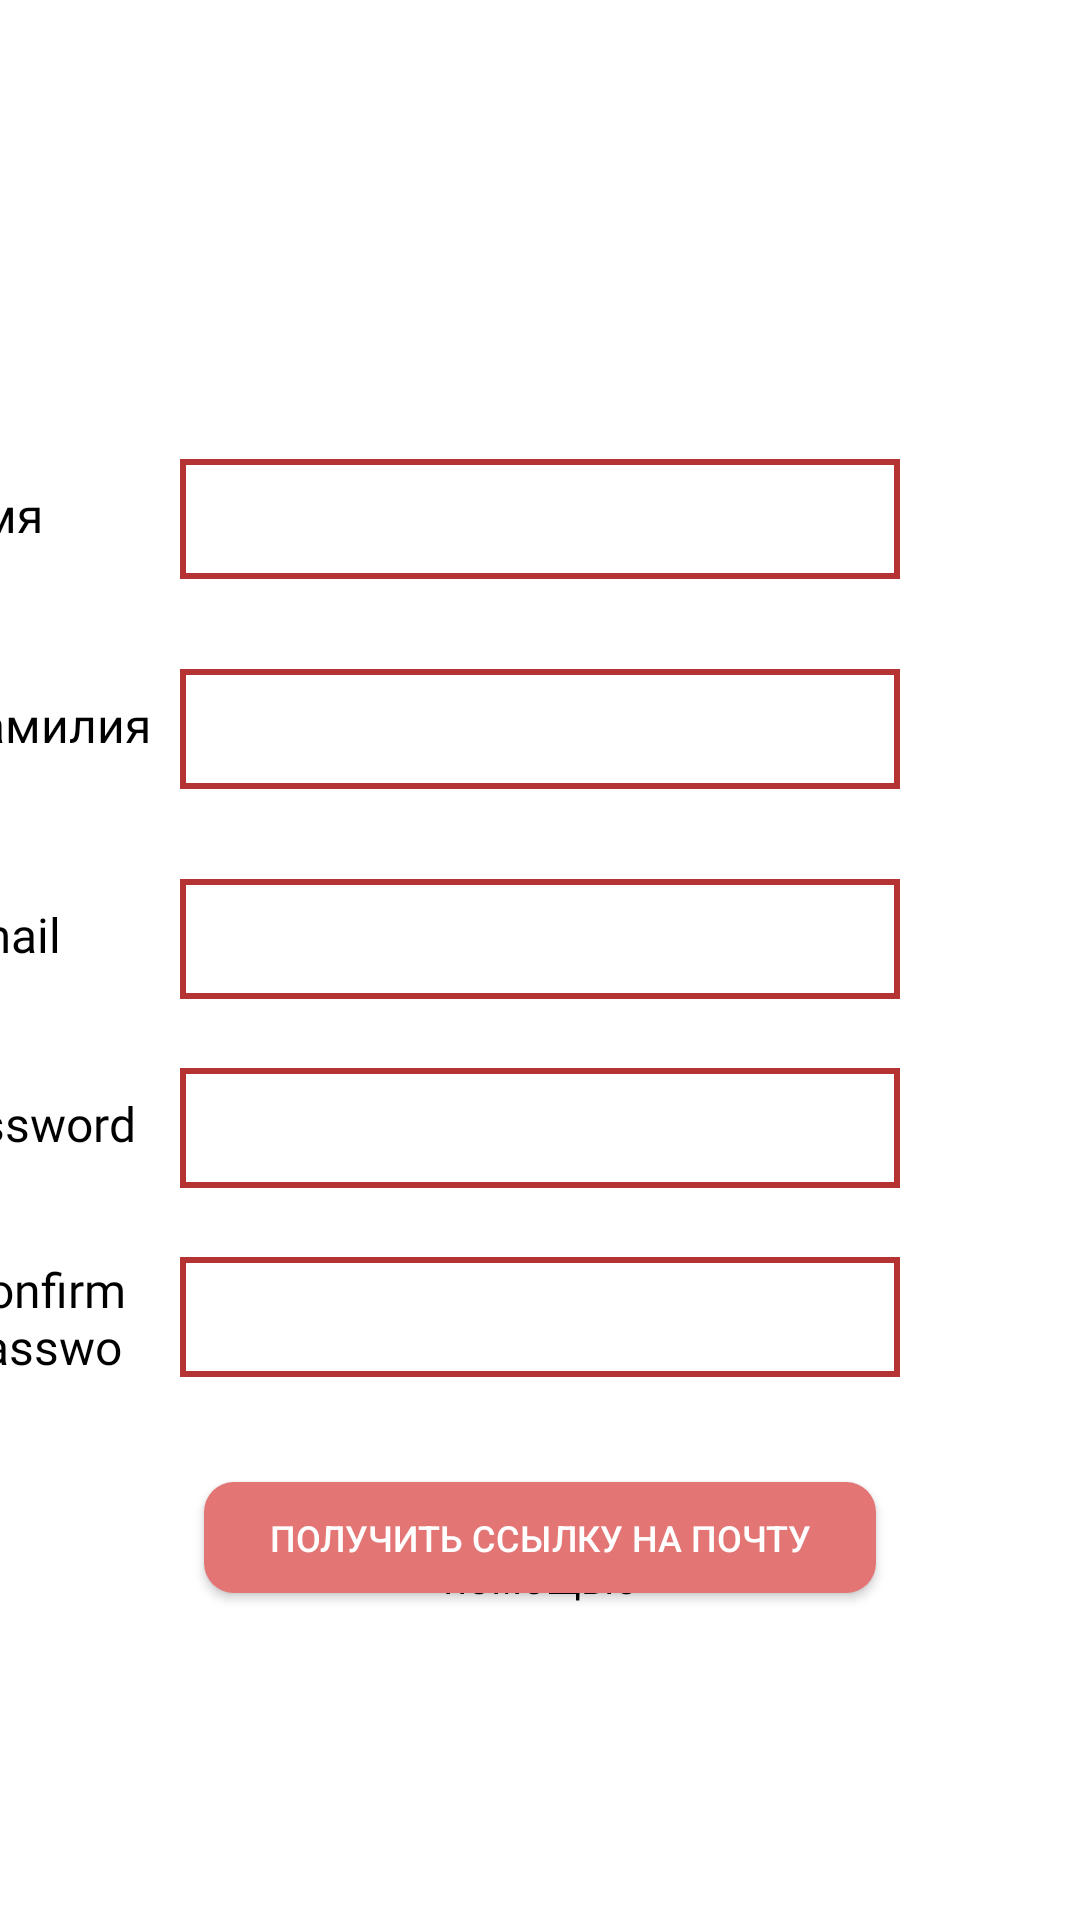

Write the Android layout XML for this screen, with the resource values it uses.
<!-- AndroidManifest.xml: application theme Theme.OnlineSchoolCourses -->
<!-- res/layout/fragment_register.xml -->
<?xml version="1.0" encoding="utf-8"?>
<androidx.constraintlayout.widget.ConstraintLayout xmlns:android="http://schemas.android.com/apk/res/android"
    xmlns:tools="http://schemas.android.com/tools"
    android:layout_width="match_parent"
    android:layout_height="match_parent"
    xmlns:app="http://schemas.android.com/apk/res-auto"
    tools:context=".ui.register.fragment.register.RegisterFragment">

    <TextView
        android:id="@+id/name_id"
        android:layout_width="33dp"
        android:layout_height="25dp"

        android:layout_alignParentTop="true"

        android:fontFamily="@font/pattaya"
        android:gravity="top"
        android:text="@string/name"
        android:textAppearance="@style/medium_large_text_style"
        app:layout_constraintBottom_toBottomOf="@id/name_edit_register"
        app:layout_constraintRight_toLeftOf="@id/name_edit_register"
        app:layout_constraintTop_toTopOf="@id/name_edit_register"
      android:layout_marginEnd="45sp"
        />



    <EditText
        android:id="@+id/name_edit_register"
        android:layout_width="240dp"
        android:layout_height="40dp"
        android:layout_alignParentTop="true"
        android:layout_marginTop="153dp"
        app:layout_constraintTop_toTopOf="parent"
        app:layout_constraintLeft_toLeftOf="parent"
        app:layout_constraintRight_toRightOf="parent"
        android:background="@drawable/square_background"
        />

    <EditText
        android:id="@+id/surname_edit_register"
        android:layout_width="240dp"
        android:layout_height="40dp"
        android:layout_alignParentTop="true"
        android:layout_marginTop="223dp"
        app:layout_constraintTop_toTopOf="parent"
        app:layout_constraintLeft_toLeftOf="parent"
        app:layout_constraintRight_toRightOf="parent"
        android:background="@drawable/square_background"
        />
    <TextView
        android:id="@+id/surname_id"
        android:layout_width="wrap_content"
        android:layout_height="25dp"

        android:layout_alignParentTop="true"

        android:fontFamily="@font/pattaya"
        android:gravity="top"
        android:text="@string/surname"
        android:textAppearance="@style/medium_large_text_style"
        app:layout_constraintBottom_toBottomOf="@id/surname_edit_register"
        app:layout_constraintRight_toLeftOf="@id/surname_edit_register"
        app:layout_constraintTop_toTopOf="@id/surname_edit_register"
        android:layout_marginEnd="10sp"
        />

    <EditText
        android:id="@+id/email_edit_register"
        android:layout_width="240dp"
        android:layout_height="40dp"
        android:layout_alignParentTop="true"
        android:layout_marginTop="293dp"
        app:layout_constraintTop_toTopOf="parent"
        app:layout_constraintLeft_toLeftOf="parent"
        app:layout_constraintRight_toRightOf="parent"
        android:background="@drawable/square_background"
        />
    <TextView
        android:id="@+id/email_id"
        android:layout_width="wrap_content"
        android:layout_height="25dp"

        android:layout_alignParentTop="true"

        android:fontFamily="@font/pattaya"
        android:gravity="top"
        android:text="@string/email"
        android:textAppearance="@style/medium_large_text_style"
        app:layout_constraintBottom_toBottomOf="@id/email_edit_register"
        app:layout_constraintRight_toLeftOf="@id/email_edit_register"
        app:layout_constraintTop_toTopOf="@id/email_edit_register"
        android:layout_marginEnd="40sp"
        />



    <EditText
        android:id="@+id/password_edit_register"
        android:layout_width="240dp"
        android:layout_height="40dp"
        android:layout_alignParentTop="true"
        android:layout_marginTop="23dp"
        app:layout_constraintTop_toBottomOf="@id/email_edit_register"
        app:layout_constraintLeft_toLeftOf="parent"
        app:layout_constraintRight_toRightOf="parent"
        android:inputType="textPassword"
        android:background="@drawable/square_background"
        />
    <TextView
        android:id="@+id/password_id"
        android:layout_width="wrap_content"
        android:layout_height="25dp"

        android:layout_alignParentTop="true"

        android:fontFamily="@font/pattaya"
        android:gravity="top"
        android:text="@string/password"
        android:textAppearance="@style/medium_large_text_style"
        app:layout_constraintBottom_toBottomOf="@id/password_edit_register"
        app:layout_constraintRight_toLeftOf="@id/password_edit_register"
        app:layout_constraintTop_toTopOf="@id/password_edit_register"
        android:layout_marginEnd="15sp"
        />

    <EditText
        android:id="@+id/confirmPassword_edit_register"
        android:layout_width="240dp"
        android:layout_height="40dp"
        android:layout_alignParentTop="true"
        android:layout_marginTop="23dp"
        app:layout_constraintTop_toBottomOf="@id/password_edit_register"
        app:layout_constraintLeft_toLeftOf="parent"
        app:layout_constraintRight_toRightOf="parent"
        android:background="@drawable/square_background"
        android:inputType="textPassword"
        />
    <TextView
        android:id="@+id/confirmPassword_id"
        android:layout_width="60sp"
        android:layout_height="40dp"

        android:layout_alignParentTop="true"

        android:fontFamily="@font/pattaya"
        android:gravity="top"
        android:text="@string/confirm_password"
        android:textAppearance="@style/medium_large_text_style"
        app:layout_constraintBottom_toBottomOf="@id/confirmPassword_edit_register"
        app:layout_constraintRight_toLeftOf="@id/confirmPassword_edit_register"
        app:layout_constraintTop_toTopOf="@id/confirmPassword_edit_register"
        android:layout_marginEnd="15sp"
        />





    <androidx.appcompat.widget.AppCompatButton
        android:id="@+id/get_link_btn_register"
        android:layout_width="224dp"
        android:layout_height="37dp"
         android:background="@drawable/rounded_corner_background"
        app:layout_constraintTop_toBottomOf="@id/confirmPassword_edit_register"
        app:layout_constraintLeft_toLeftOf="parent"
        app:layout_constraintRight_toRightOf="parent"
        android:layout_marginTop="35sp"
        android:text="@string/get_link"
        style="@style/button_text_style"
        />


    <TextView
        android:id="@+id/register_text_with_google_authorization"
        android:layout_width="170dp"
        android:layout_height="60dp"
     app:layout_constraintBottom_toTopOf="@id/google_img_register"
app:layout_constraintLeft_toLeftOf="@id/google_img_register"
        app:layout_constraintRight_toRightOf="@id/google_img_register"
        android:fontFamily="@font/open_sans"
        android:text="@string/or_register_with_google"
        android:textAppearance="@style/normal_text_style"
android:textAlignment="center"
        />


    <ImageView
        android:id="@+id/google_img_register"
        android:layout_width="40sp"
        android:layout_height="40sp"
        android:src="@drawable/google_image"
        app:layout_constraintBottom_toBottomOf="parent"
        app:layout_constraintLeft_toLeftOf="parent"
        app:layout_constraintRight_toRightOf="parent"
        android:layout_marginBottom="40sp"
        />

</androidx.constraintlayout.widget.ConstraintLayout>
<!-- resources referenced by this layout -->
<resources>
  <!-- drawable rounded_corner_background (drawable) -->
  <shape xmlns:android="http://schemas.android.com/apk/res/android"
      android:shape="rectangle" >
  
      <corners
          android:bottomLeftRadius="10dp"
          android:bottomRightRadius="10dp"
          android:topLeftRadius="10dp"
          android:topRightRadius="10dp" />
  
  
  
      <solid android:color="@color/light_red" />
  
  </shape>
  <!-- drawable square_background (drawable) -->
  <shape xmlns:android="http://schemas.android.com/apk/res/android"
      android:shape="rectangle" >
  
  
  
      <stroke
          android:width="2dp"
          android:color="#B63333" />
  
      <solid android:color="@color/white" />
  
  </shape>
  <string name="confirm_password">Confirm password</string>
  <string name="email">Email</string>
  <string name="get_link">Получить ссылку на почту</string>
  <string name="name">Имя</string>
  <string name="or_register_with_google">Или Зарегистироваться с помощью</string>
  <string name="password">password</string>
  <string name="surname">Фамилия</string>
  <style name="button_text_style">
  
          <item name="android:textSize">
              12sp
          </item>
  
          <item name="android:textColor">
              #FFFFFF
          </item>
  
      </style>
  <style name="medium_large_text_style">
  
          <item name="android:textSize">
              16sp
          </item>
  
          <item name="android:textColor">
              #000000
          </item>
  
      </style>
  <style name="normal_text_style">
  
          <item name="android:textSize">
              14sp
          </item>
  
          <item name="android:textColor">
              #000000
          </item>
  
      </style>
  <style name="Theme.OnlineSchoolCourses" parent="Theme.MaterialComponents.DayNight.NoActionBar">
          
          <item name="colorPrimary">@color/purple_500</item>
          <item name="colorPrimaryVariant">@color/purple_700</item>
          <item name="colorOnPrimary">@color/white</item>
          
          <item name="colorSecondary">@color/teal_200</item>
          <item name="colorSecondaryVariant">@color/teal_700</item>
          <item name="colorOnSecondary">@color/black</item>
          
          <item name="android:statusBarColor" tools:targetApi="l">?attr/colorPrimaryVariant</item>
          
      </style>
  <color name="light_red">#E37575</color>
  <color name="white">#FFFFFFFF</color>
  <color name="purple_500">#FF6200EE</color>
  <color name="purple_700">#FF3700B3</color>
  <color name="teal_200">#FF03DAC5</color>
  <color name="teal_700">#FF018786</color>
  <color name="black">#FF000000</color>
</resources>
